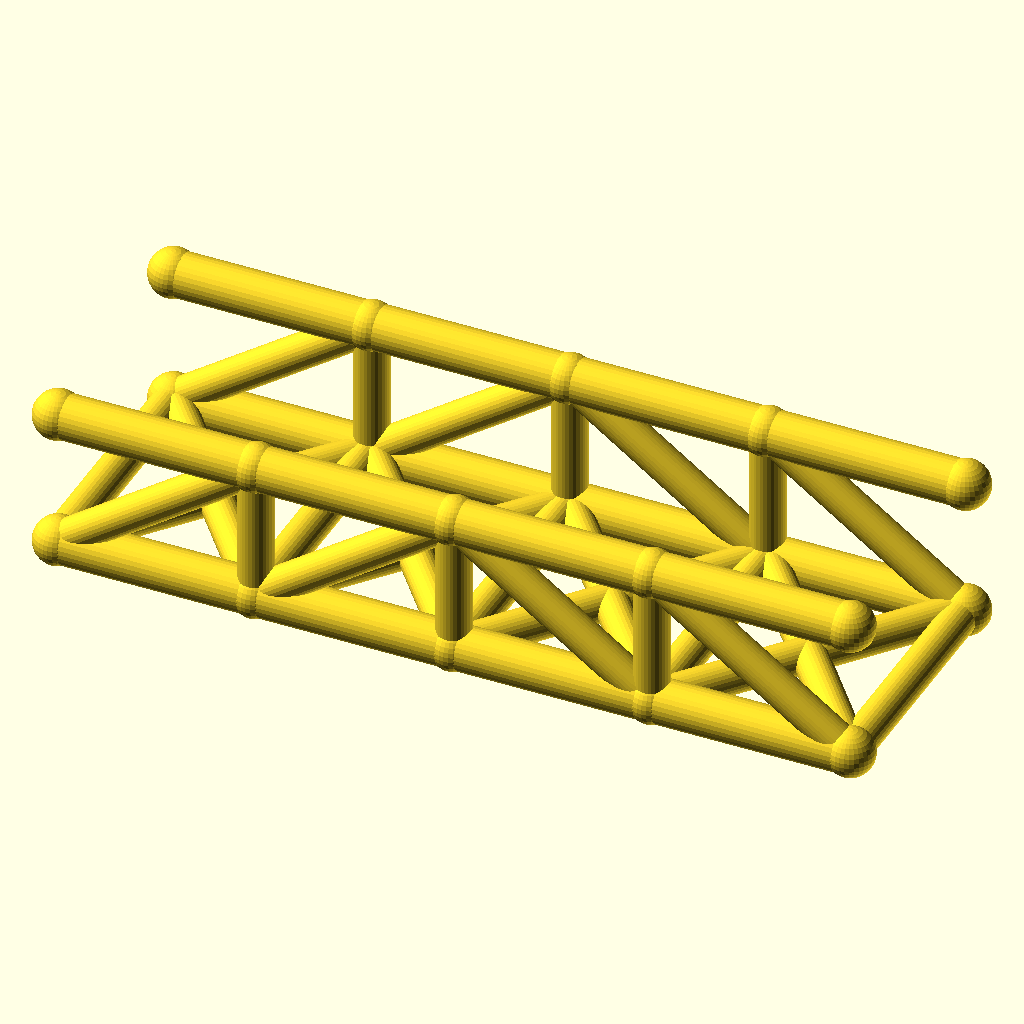
Cell 1: rendered with the file's own defaults.
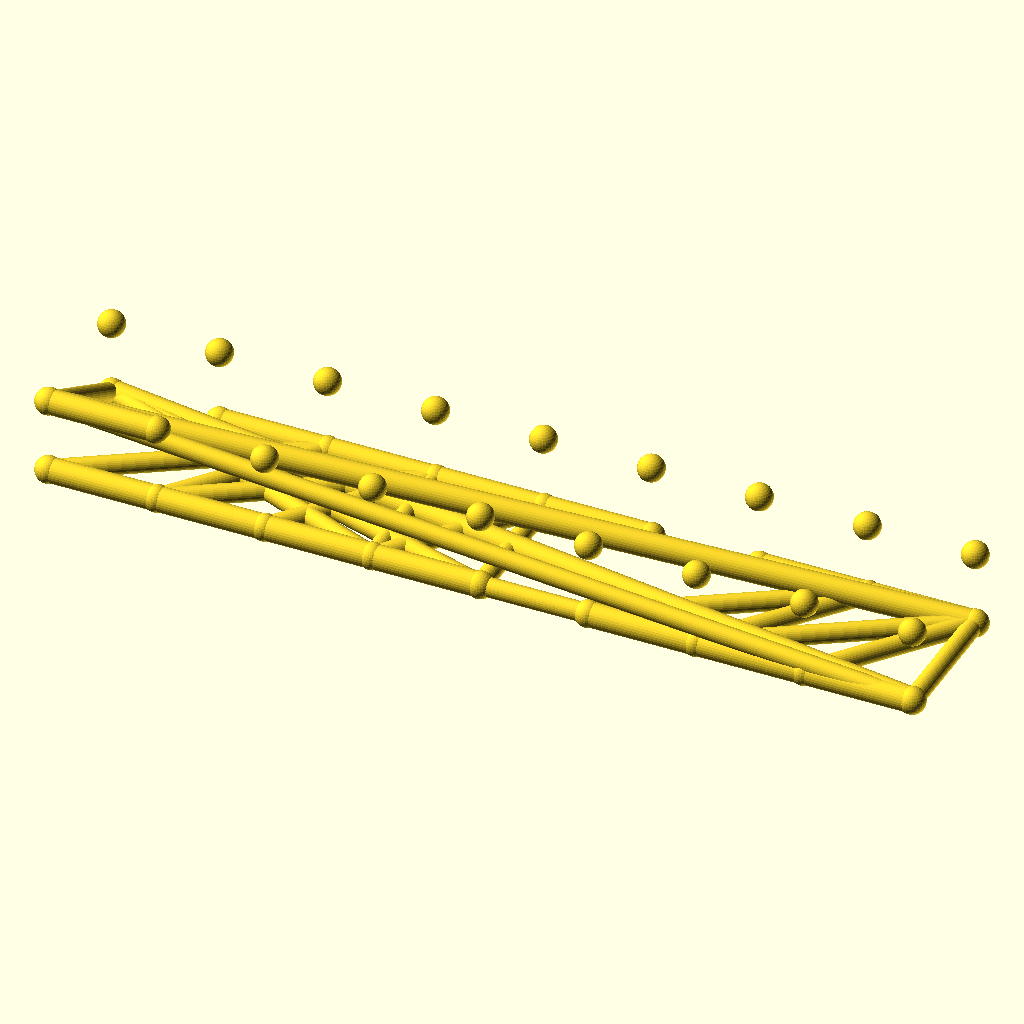
Cell 2: panels = 8 (everything else at default).
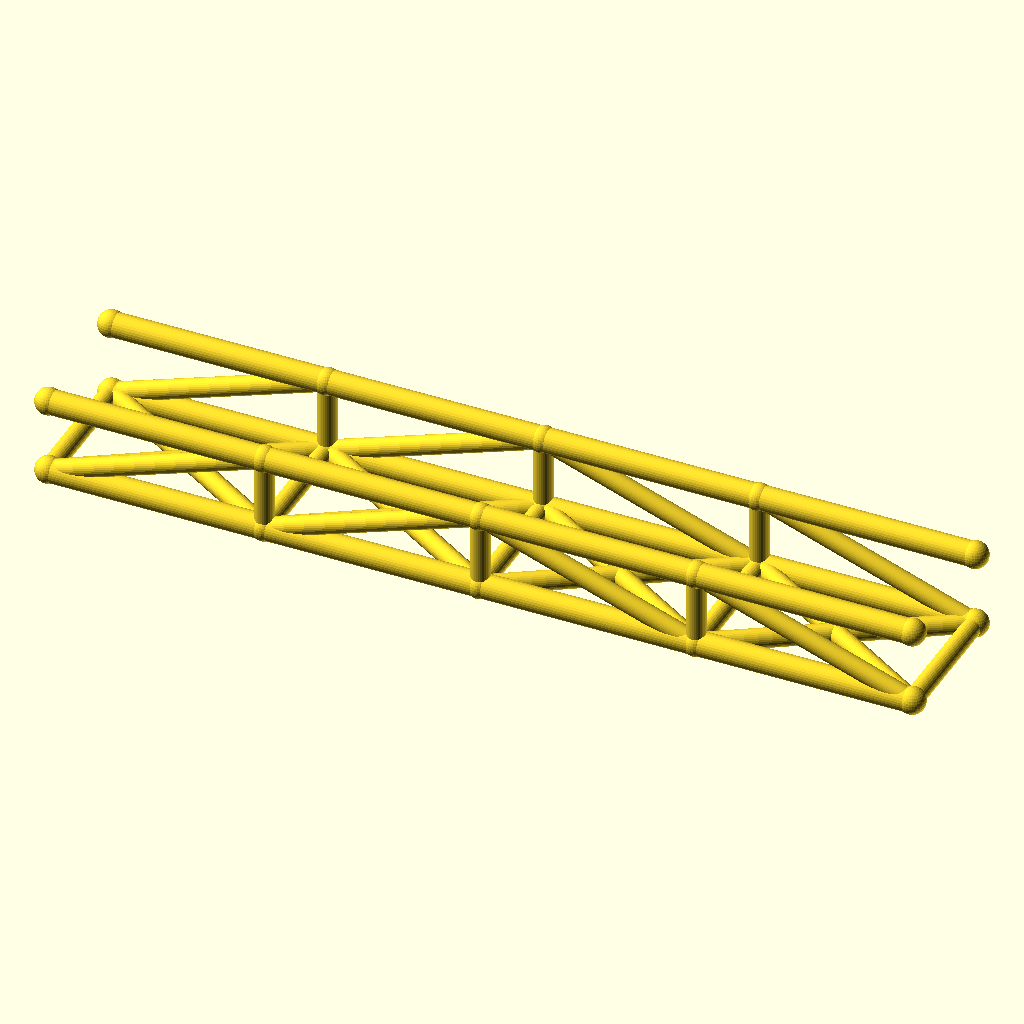
Cell 3: panel_p = 80 (everything else at default).
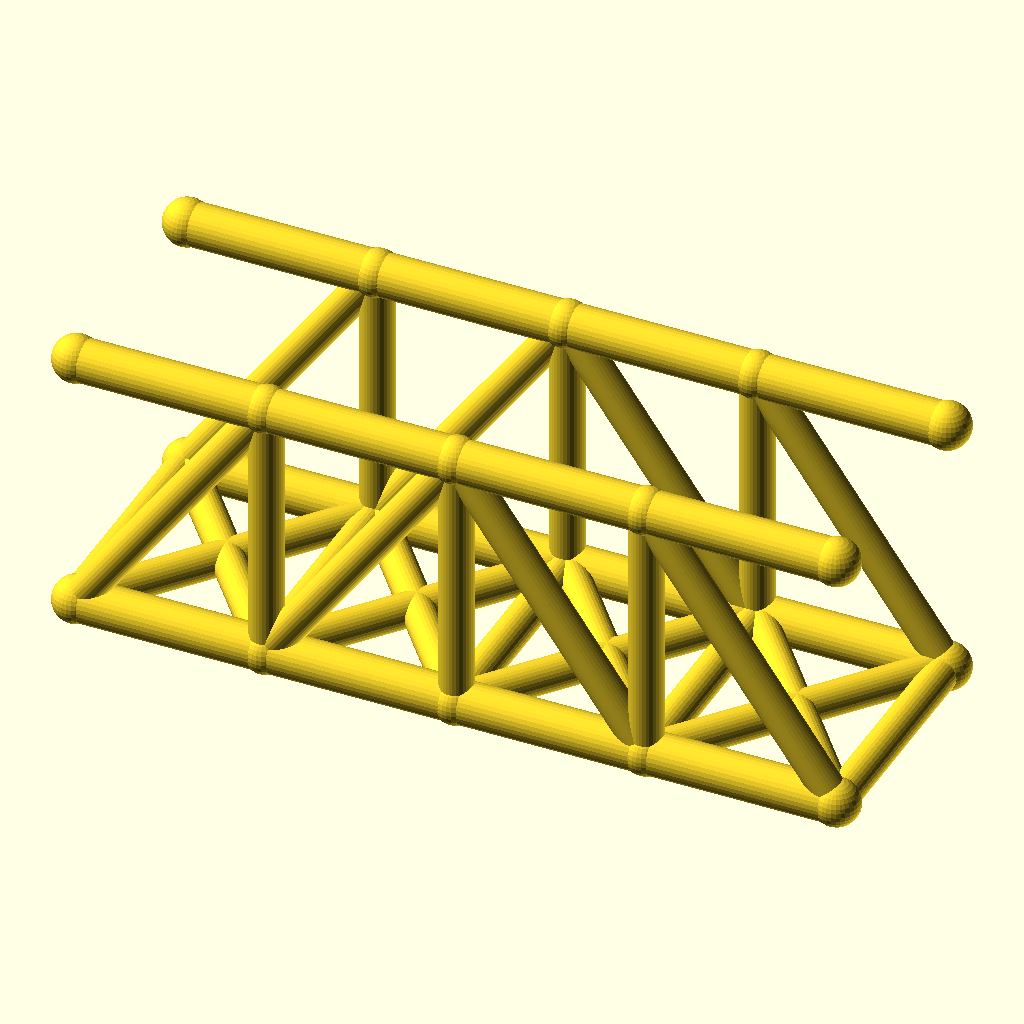
Cell 4: truss_h = 56 (everything else at default).
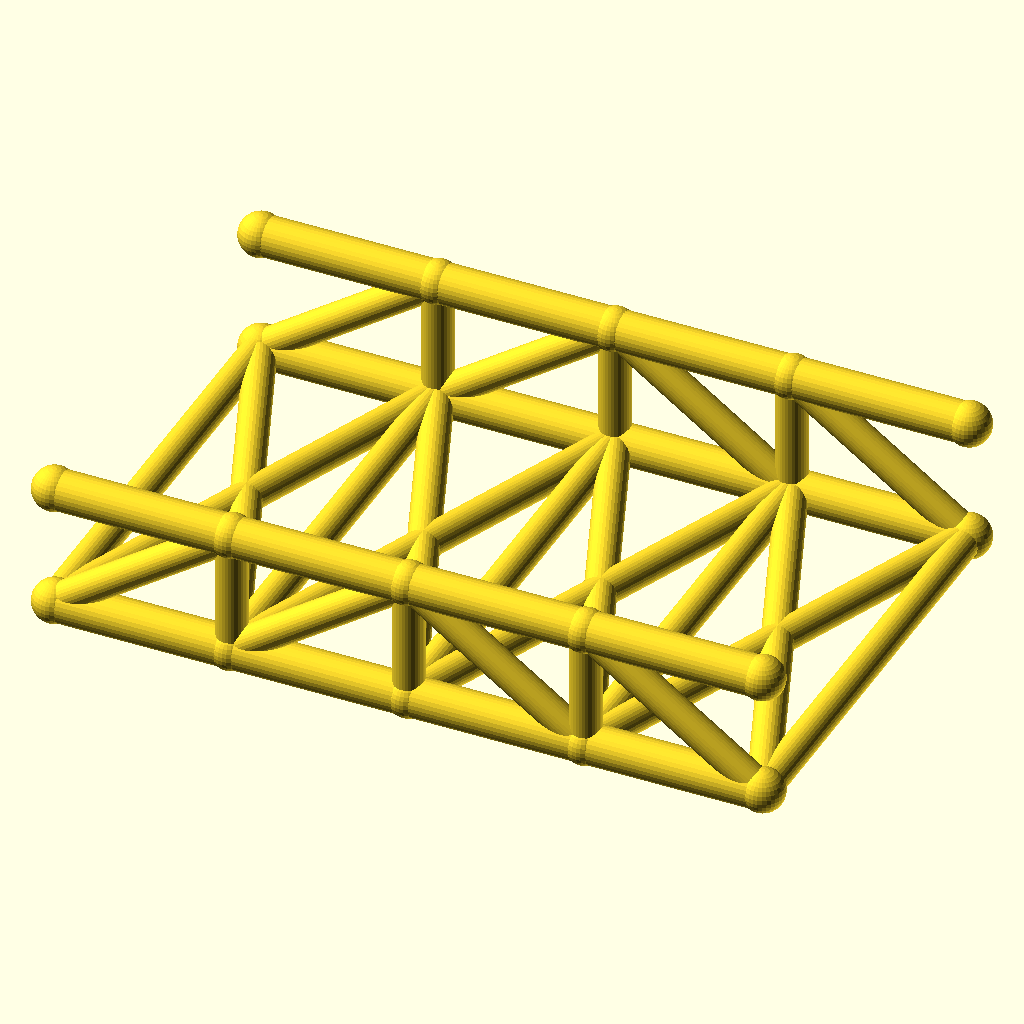
Cell 5 — track set to 100, the other parameters unchanged.
All cells are drawn from the same view direction (rotation 55°, 0°, 25°, orthographic, colour scheme Cornfield), but the view is re-fitted for each cell, so position and scale can differ between cells as well as the parameter.
Source of the model, optional_data/data/wire2/bridgetrusses/scene_0159.scad:
$fn = 32;

// ----------------------------------------------------------------------
// Pratt through truss: span 160 mm, 4 panels, two trusses 50 mm apart
// ----------------------------------------------------------------------

// --- parameters (mm) ---
panels = 4;               // number of equal panels per truss
panel_p = 40;             // panel length, X
span = 160;               // truss span between end joints
truss_h = 28;             // truss height, Z
track = 50;               // distance between the two trusses, Y
chord_r = 4.5;            // chord member radius
web_r = 3.5;              // web member radius
deck_r = 3.5;             // deck beam radius
joint_r = 4.9;            // joint ball radius

bbox_x = span + 2 * joint_r;  // overall X, joints included
bbox_y = track + 2 * joint_r;  // overall Y, joints included
bbox_z = truss_h + 2 * joint_r;  // overall Z, joints included
chord_d = 2 * chord_r;  // chord stock diameter
web_d = 2 * web_r;  // web stock diameter
deck_d = 2 * deck_r;  // deck beam diameter
joint_d = 2 * joint_r;  // joint ball diameter
nodes = [for (side = [-1, 1], i = [0 : panels]) [i * panel_p, side * track / 2, 0], for (side = [-1, 1], i = [0 : panels]) [i * panel_p, side * track / 2, truss_h]];

module member(a, b, r) {
  /* round stock from joint a to joint b, ends buried in the joint balls */
  d = b - a;
  length = norm(d);
  translate(a) rotate([0, acos(d[2] / length), atan2(d[1], d[0])])
    cylinder(h = length, r = r);
}

module joint(p, r) {
  /* ball at the joint centre, fatter than every member meeting there */
  translate(p) sphere(r = r);
}

/* members - each call is one graph edge */
member(nodes[0], nodes[1], chord_r);
member(nodes[1], nodes[2], chord_r);
member(nodes[2], nodes[3], chord_r);
member(nodes[3], nodes[4], chord_r);
member(nodes[10], nodes[11], chord_r);
member(nodes[11], nodes[12], chord_r);
member(nodes[12], nodes[13], chord_r);
member(nodes[13], nodes[14], chord_r);
member(nodes[1], nodes[11], web_r);
member(nodes[2], nodes[12], web_r);
member(nodes[3], nodes[13], web_r);
member(nodes[0], nodes[11], web_r);
member(nodes[1], nodes[12], web_r);
member(nodes[12], nodes[3], web_r);
member(nodes[13], nodes[4], web_r);
member(nodes[5], nodes[6], chord_r);
member(nodes[6], nodes[7], chord_r);
member(nodes[7], nodes[8], chord_r);
member(nodes[8], nodes[9], chord_r);
member(nodes[15], nodes[16], chord_r);
member(nodes[16], nodes[17], chord_r);
member(nodes[17], nodes[18], chord_r);
member(nodes[18], nodes[19], chord_r);
member(nodes[6], nodes[16], web_r);
member(nodes[7], nodes[17], web_r);
member(nodes[8], nodes[18], web_r);
member(nodes[5], nodes[16], web_r);
member(nodes[6], nodes[17], web_r);
member(nodes[17], nodes[8], web_r);
member(nodes[18], nodes[9], web_r);
member(nodes[0], nodes[5], deck_r);
member(nodes[1], nodes[6], deck_r);
member(nodes[2], nodes[7], deck_r);
member(nodes[3], nodes[8], deck_r);
member(nodes[4], nodes[9], deck_r);
member(nodes[0], nodes[6], deck_r);
member(nodes[5], nodes[1], deck_r);
member(nodes[1], nodes[7], deck_r);
member(nodes[6], nodes[2], deck_r);
member(nodes[2], nodes[8], deck_r);
member(nodes[7], nodes[3], deck_r);
member(nodes[3], nodes[9], deck_r);
member(nodes[8], nodes[4], deck_r);

/* joint balls */
for (p = nodes) joint(p, joint_r);
Parameter table extracted from the source (name, type, default, range or options):
panels: number, default 4
panel_p: number, default 40
span: number, default 160
truss_h: number, default 28
track: number, default 50
chord_r: number, default 4.5
web_r: number, default 3.5
deck_r: number, default 3.5
joint_r: number, default 4.9
